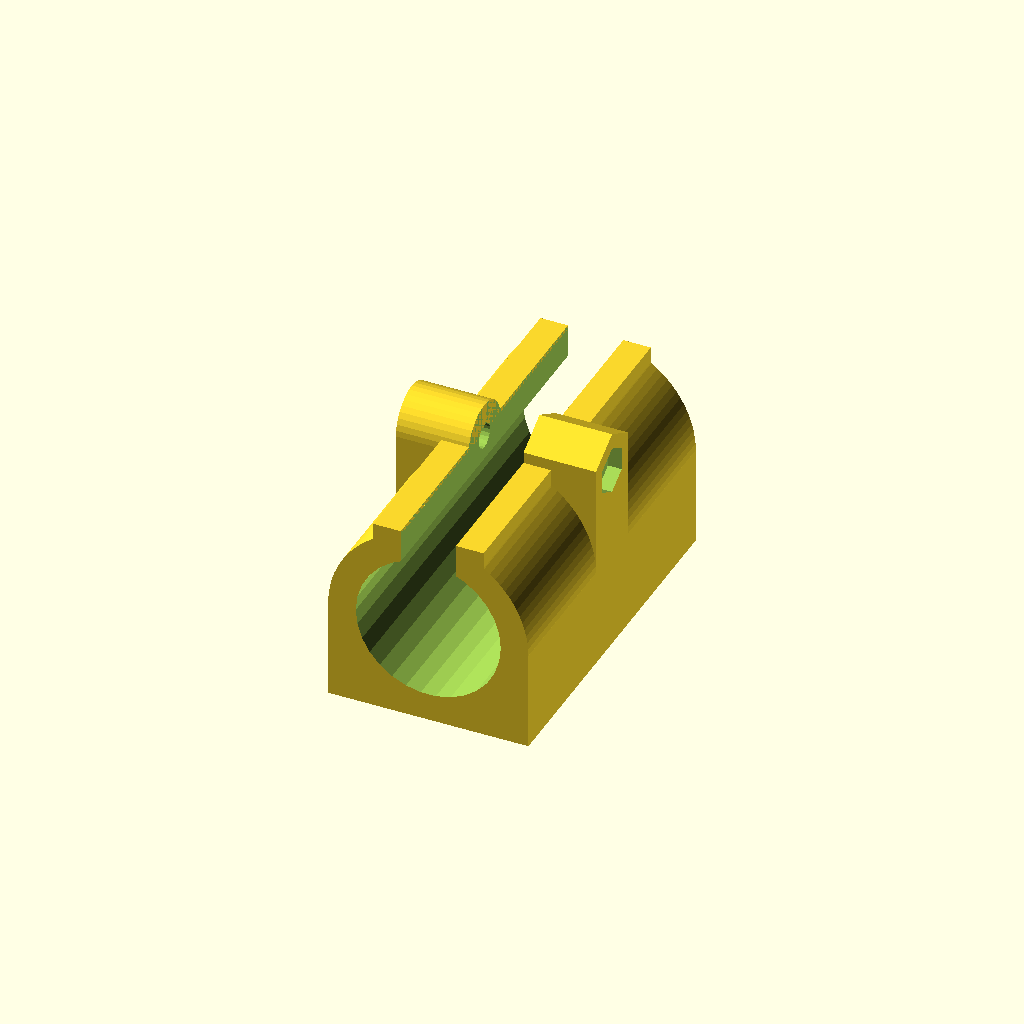
Cell 1 — every parameter at its default value.
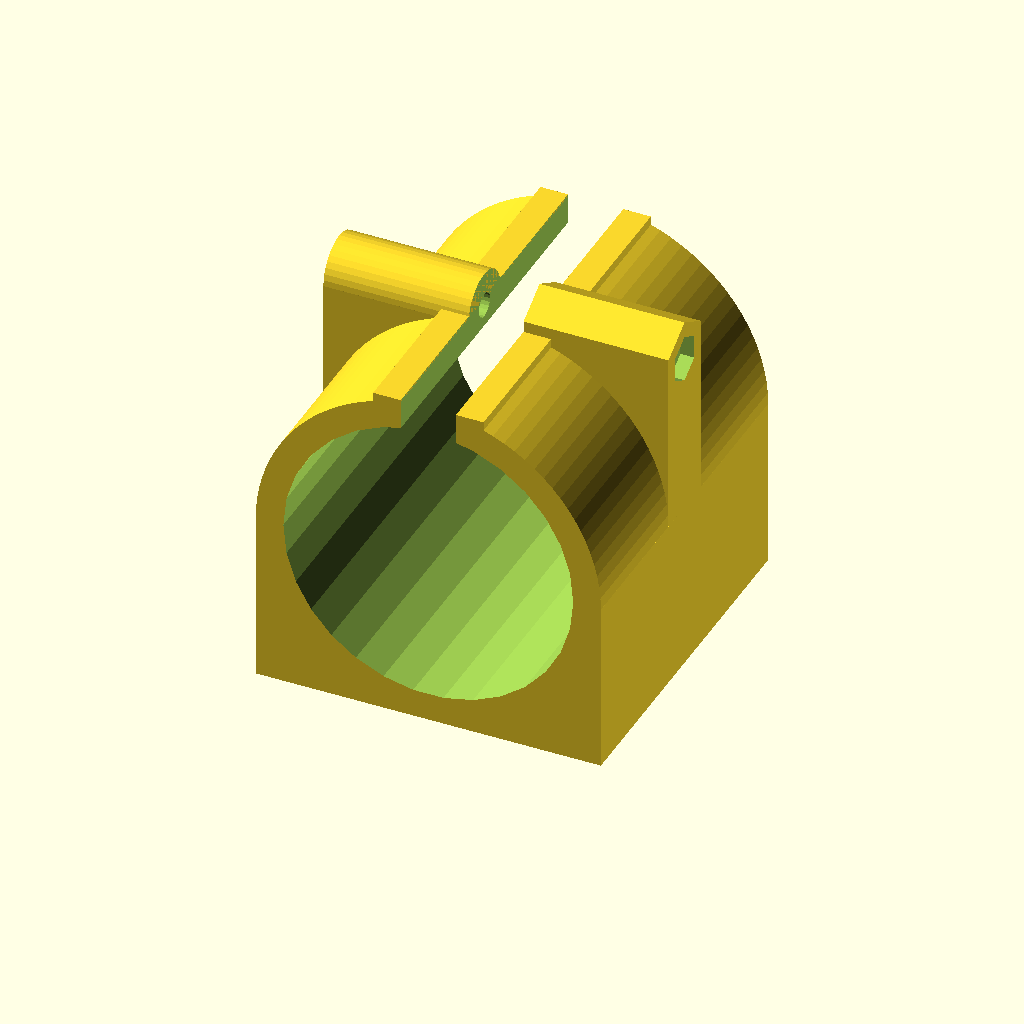
Cell 2: the same model with TFZB_dia = 42.
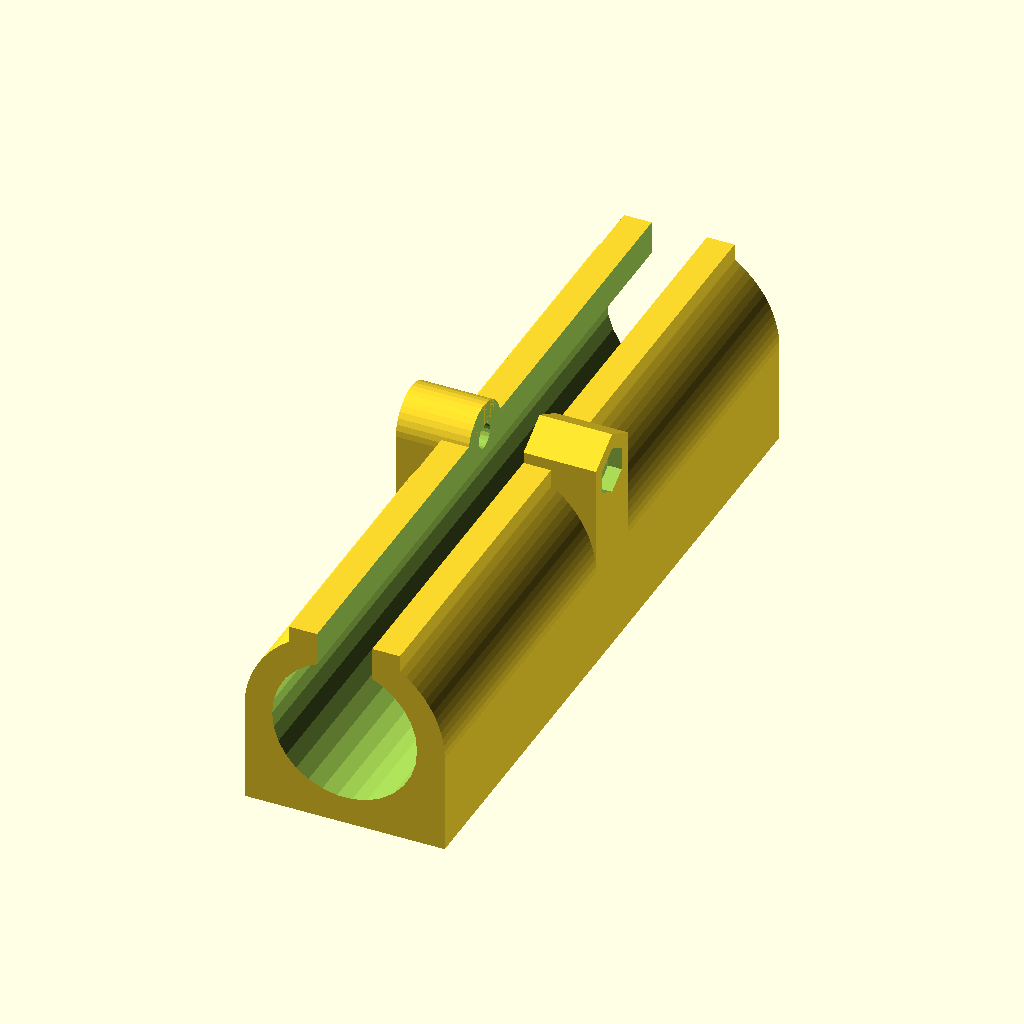
Cell 3: TFZB_length = 104 (everything else at default).
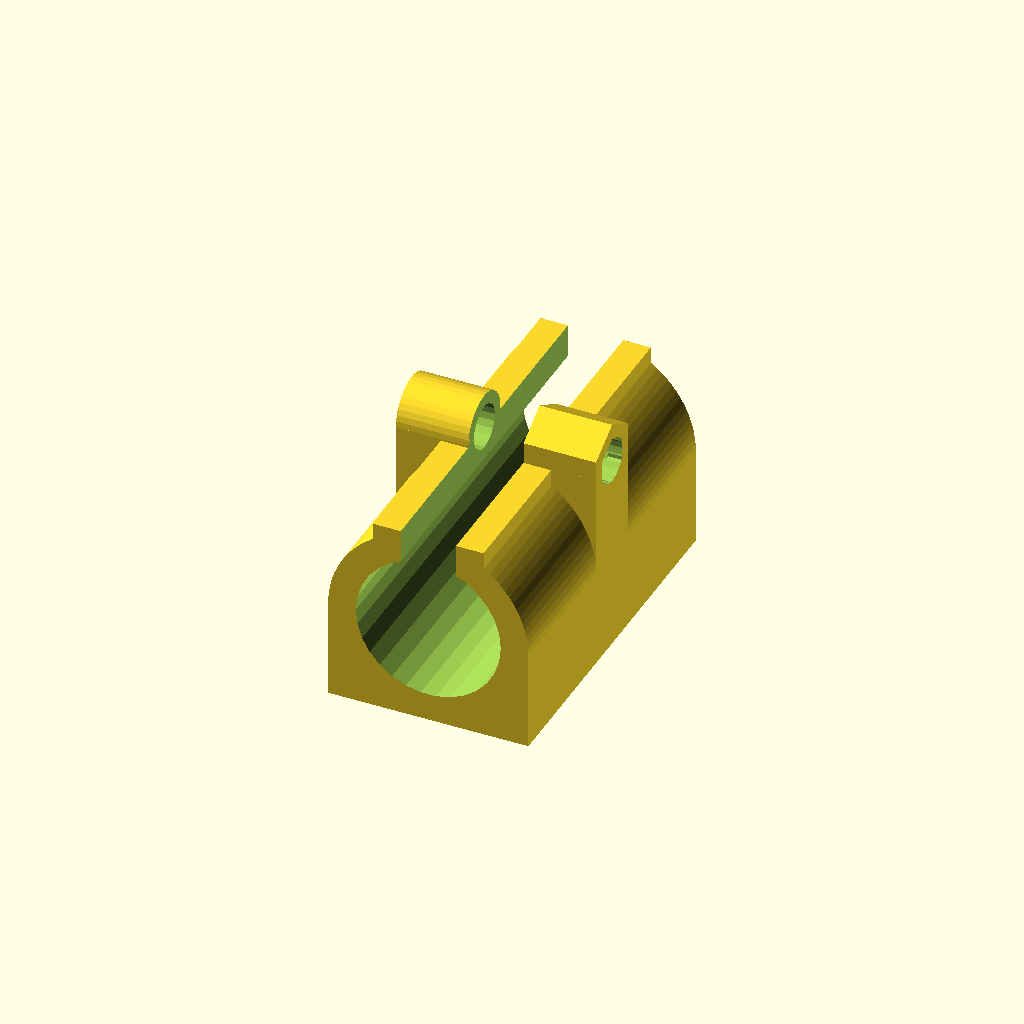
Cell 4: the same model with screw_thread_dia_iso = 6.
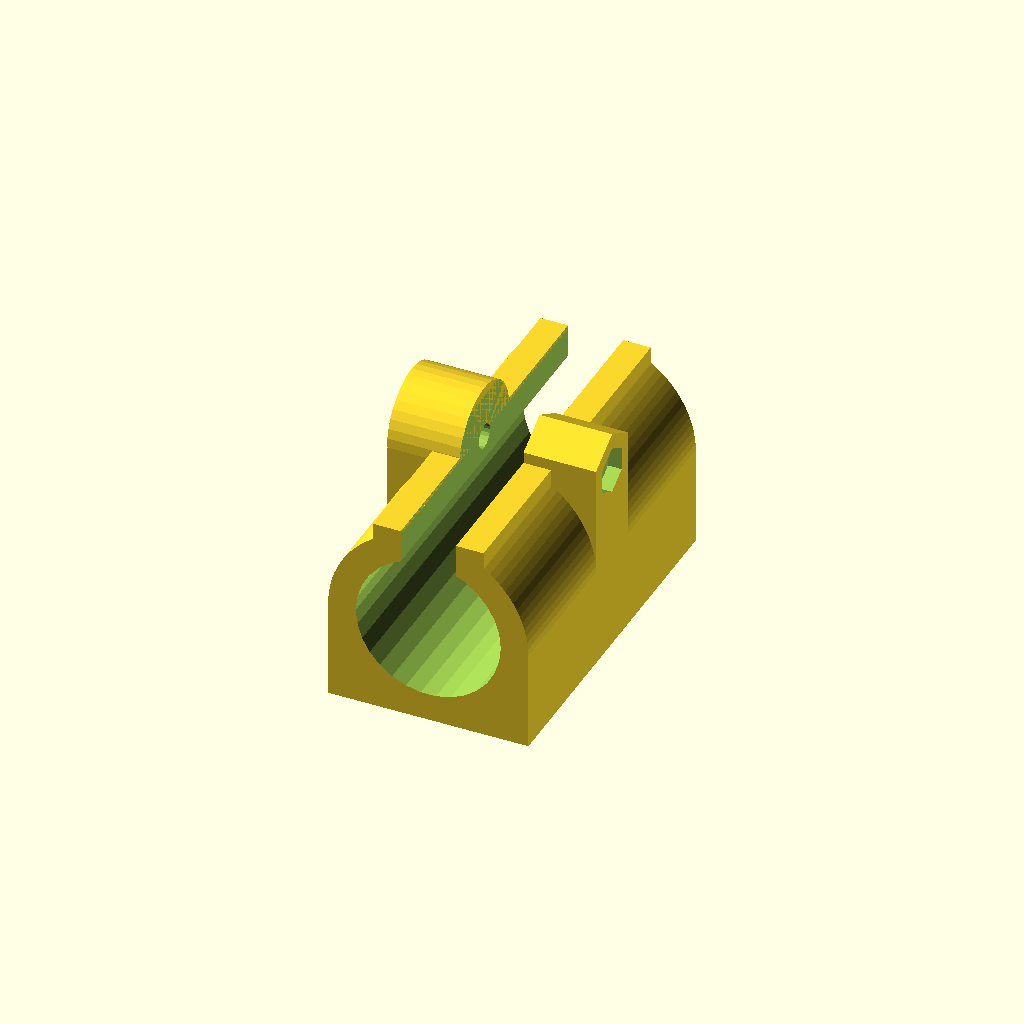
Cell 5 — screw_head_dia_iso set to 11, the other parameters unchanged.
One fixed orthographic camera (rotation 55°, 0°, 25°; colour scheme Cornfield) for every cell.
Source of the model, openscad/scube/bearing-holder.scad:
// TFZB holder
// *********************************************
// Marcin Lukasik <marcin@lukasik.name>
// http://marcin.name
// http://www.thingiverse.com/nothinman
// *********************************************
// derived from:
// http://www.thingiverse.com/thing:14942

// TFZB/rod dimensions
TFZB_dia = 21;
TFZB_length = 52;
rod_dia = 12;

//screw/nut dimensions (M3) - hexagon socket head cap screw ISO 4762, hexagon nut ISO 4032
screw_thread_dia_iso = 3;
screw_head_dia_iso = 5.5;
screw_head_height = 4;
nut_wrench_size_iso = 5.5;
nut_height = 2;

// screw/nut dimensions for use (plus clearance for fitting purpose)
clearance_dia = 0.5;
screw_thread_dia = screw_thread_dia_iso + clearance_dia;
screw_head_dia = screw_head_dia_iso + clearance_dia;
nut_wrench_size = nut_wrench_size_iso + clearance_dia;
nut_dia_perimeter = (nut_wrench_size/cos(30));
nut_dia = nut_dia_perimeter;
nut_surround_thickness = 2;

// main body dimensions
body_wall_thickness = 4;
body_width = TFZB_dia + (2*body_wall_thickness);
body_height = body_width;
body_length = TFZB_length;
//gap_width = rod_dia + 2;
gap_width = 8;
screw_bushing_space = 1;
screw_elevation = TFZB_dia + body_wall_thickness + (screw_thread_dia/2) + screw_bushing_space;

// TEST - uncomment to render in openscad:
bholder();		// WITH mountplate

module mount_plate()
{
	difference()
	{
		translate([0,0,1.5])
		cube([body_width+2*screw_head_dia+4*nut_surround_thickness,screw_head_dia+2*nut_surround_thickness,3], center=true);

		for(i=[-1,1])
			translate([i*(body_width/2+nut_surround_thickness+screw_head_dia/2),0,-0.5])
				cylinder(r=screw_thread_dia/2, h=4, $fn=20);
	}
}

// main body
module bholder(with_mountplate=false)
{
	difference()
	{
		union()
		{
			if (with_mountplate) {
                mount_plate();
            }
            
			// body
			translate([0,0,body_height/4])
				cube([body_width,body_length,body_height/2], center=true);
            
			translate([0,0,(TFZB_dia/2)+body_wall_thickness])		
				rotate([90,0,0])
					cylinder(r=(TFZB_dia/2)+body_wall_thickness, h=TFZB_length, center=true, $fn=90);

			// gap support
			translate([gap_width/2, -(body_length/2), body_height-((TFZB_dia/2)+screw_bushing_space+(screw_thread_dia/2))])
				cube([body_wall_thickness,TFZB_length,(TFZB_dia/2)+screw_bushing_space+(screw_thread_dia/2)]);
			translate([-(gap_width/2)-body_wall_thickness, -(body_length/2), body_height-((TFZB_dia/2)+screw_bushing_space+(screw_thread_dia/2))])
				cube([body_wall_thickness,TFZB_length,(TFZB_dia/2)+screw_bushing_space+(screw_thread_dia/2)]);
	
			// nut trap surround
			translate([gap_width/2,0,screw_elevation])
				rotate([0,90,0])
					cylinder(r=(((nut_wrench_size+nut_surround_thickness*2)/cos(30))/2), h=(body_width-gap_width)/2, $fn=6);
			translate([gap_width/2+(body_width-gap_width)/4,0,screw_elevation/2])
				cube([(body_width-gap_width)/2,nut_wrench_size+(nut_surround_thickness*2),screw_elevation],center=true);

			// Screw hole surround
			translate([-gap_width/2,0,screw_elevation])
				rotate([0,-90,0])
					cylinder(r=(screw_head_dia/2)+nut_surround_thickness, h=(body_width-gap_width)/2, $fn=36);
			translate([-(gap_width/2+(body_width-gap_width)/4),0,screw_elevation/2])
				cube([(body_width-gap_width)/2,screw_head_dia+(nut_surround_thickness*2),screw_elevation],center=true);

	}
/**/
		// bushing hole
		translate([0,0,TFZB_dia/2+body_wall_thickness])
			rotate([90,0,0])
				cylinder(r=TFZB_dia/2, h=TFZB_length+1, center=true);
/**/
		// top gap
		translate([-(gap_width/2),-(body_length/2)-1,body_height/2])
			cube([gap_width,TFZB_length+2,(TFZB_dia/2)+screw_bushing_space+(screw_thread_dia/2)+(nut_dia/2)+nut_surround_thickness+1]);
/**/	
		// screw hole (one all the way through)
		translate([0,0,screw_elevation])
			rotate([0,90,0])
				cylinder(r=screw_thread_dia/2, h=body_width+3, center=true, $fn=20);
/**/	
		// nut trap
		translate([body_width/2-nut_height, 0, screw_elevation])
			rotate([0,90,0])
				cylinder(r=nut_dia/2, h=body_width/2-gap_width/2-body_wall_thickness+1,$fn=6);
/**/	
		// screw head hole
		translate([-(body_width/2-screw_head_height), 0, screw_elevation])
			rotate([0,-90,0])
				cylinder(r=screw_head_dia/2, h=body_width/2-gap_width/2-body_wall_thickness+2,$fn=40);
/**/	
	}
}
Customizer parameters (derived from the source; name, type, default, range or options):
TFZB_dia: number, default 21
TFZB_length: number, default 52
rod_dia: number, default 12
screw_thread_dia_iso: number, default 3
screw_head_dia_iso: number, default 5.5
screw_head_height: number, default 4
nut_wrench_size_iso: number, default 5.5
nut_height: number, default 2
clearance_dia: number, default 0.5
nut_surround_thickness: number, default 2
body_wall_thickness: number, default 4
gap_width: number, default 8
screw_bushing_space: number, default 1
